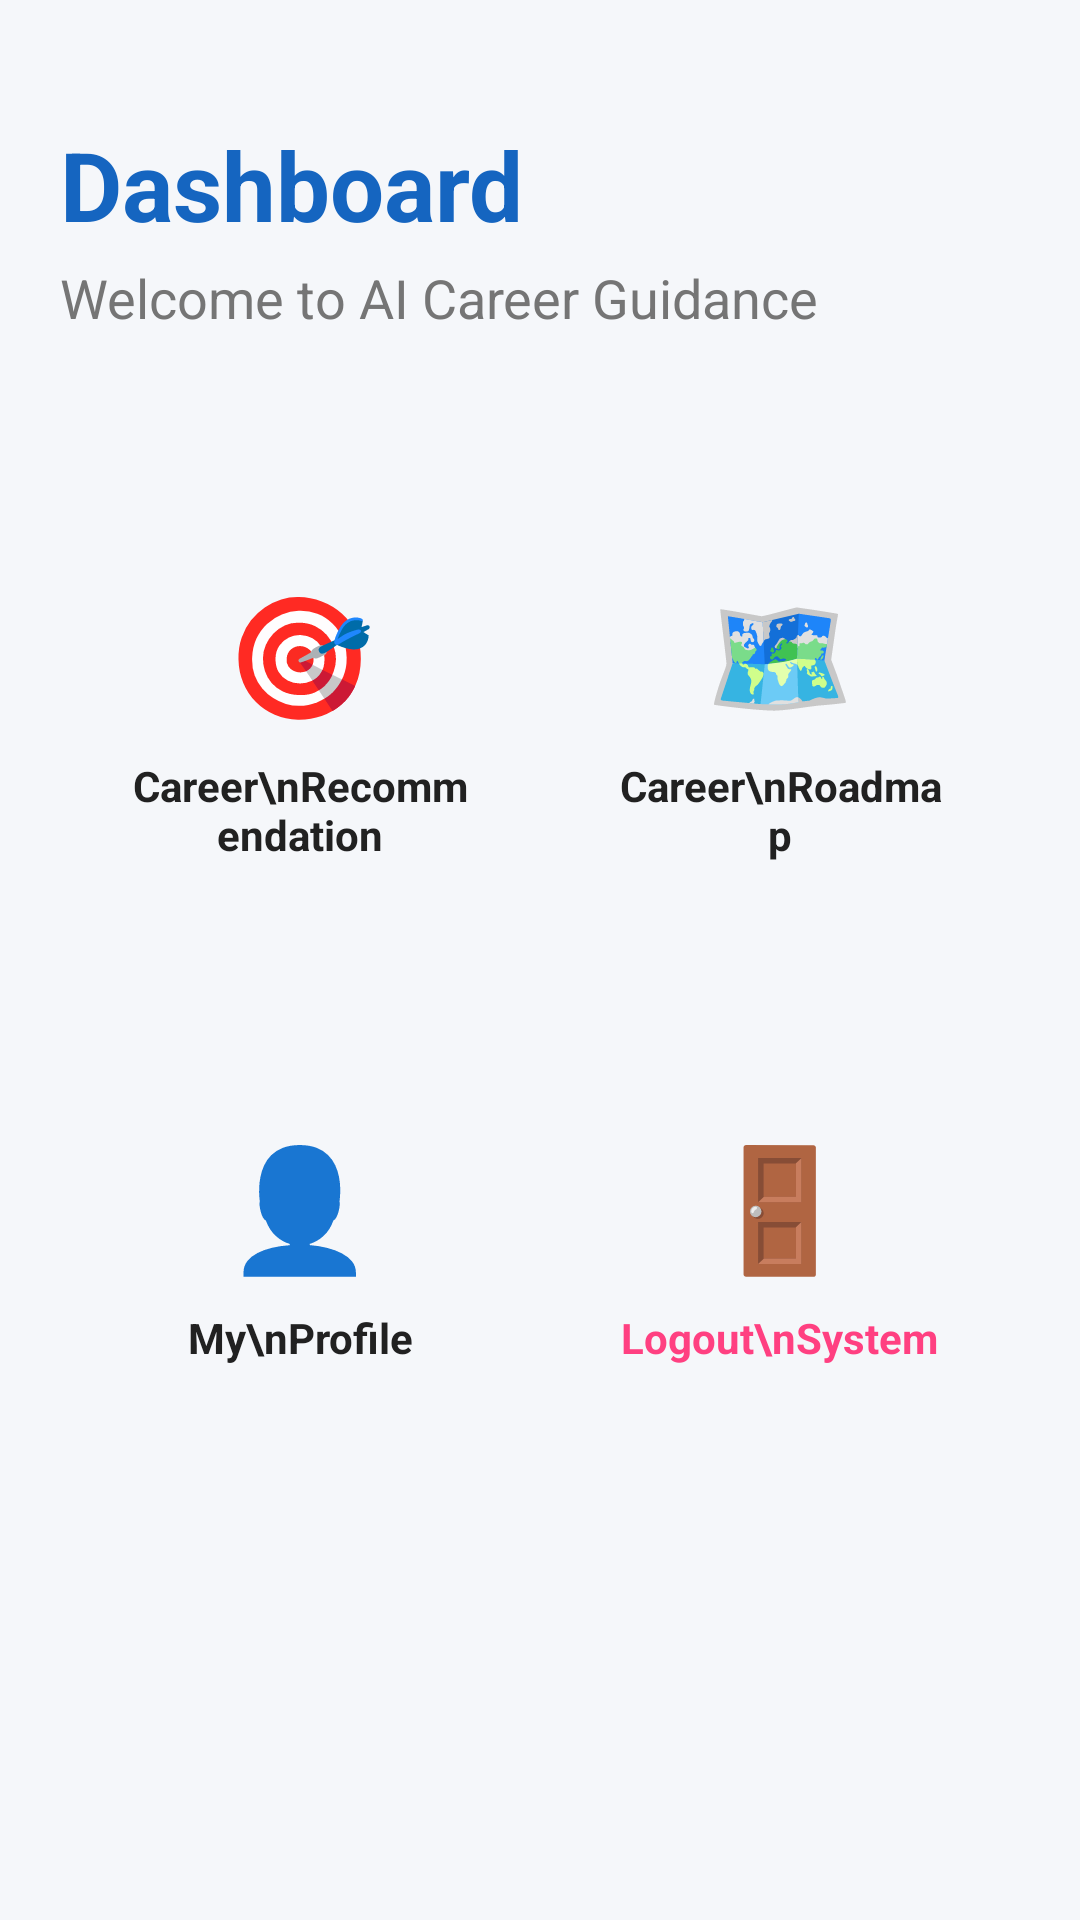

Here is an Android app screen rendered from its layout file. Give the layout XML and the strings, colors and styles it references.
<!-- AndroidManifest.xml: application theme Theme.AICareerGuidance -->
<!-- res/layout/activity_home.xml -->
<?xml version="1.0" encoding="utf-8"?>
<androidx.constraintlayout.widget.ConstraintLayout
    xmlns:android="http://schemas.android.com/apk/res/android"
    xmlns:app="http://schemas.android.com/apk/res-auto"
    android:layout_width="match_parent"
    android:layout_height="match_parent"
    android:background="@color/backgroundColor"
    android:padding="20dp">

    <TextView
        android:id="@+id/tvTitle"
        android:layout_width="wrap_content"
        android:layout_height="wrap_content"
        android:text="Dashboard"
        android:textSize="32sp"
        android:textStyle="bold"
        android:textColor="@color/primaryColor"
        app:layout_constraintTop_toTopOf="parent"
        app:layout_constraintStart_toStartOf="parent"
        android:layout_marginTop="20dp"/>

    <TextView
        android:id="@+id/tvWelcome"
        android:layout_width="wrap_content"
        android:layout_height="wrap_content"
        android:text="Welcome to AI Career Guidance"
        android:textSize="18sp"
        android:textColor="@color/textColorSecondary"
        app:layout_constraintTop_toBottomOf="@id/tvTitle"
        app:layout_constraintStart_toStartOf="parent"
        android:layout_marginTop="4dp"/>

    <LinearLayout
        android:id="@+id/llRow1"
        android:layout_width="match_parent"
        android:layout_height="wrap_content"
        android:orientation="horizontal"
        android:weightSum="2"
        app:layout_constraintTop_toBottomOf="@id/tvWelcome"
        android:layout_marginTop="40dp">

        <LinearLayout
            android:id="@+id/cardRecommendation"
            android:layout_width="0dp"
            android:layout_height="160dp"
            android:layout_weight="1"
            android:layout_margin="8dp"
            android:background="@drawable/card_bg"
            android:clickable="true"
            android:focusable="true"
            android:gravity="center"
            android:orientation="vertical"
            android:padding="16dp">

            <TextView
                android:layout_width="wrap_content"
                android:layout_height="wrap_content"
                android:text="🎯"
                android:textSize="40sp" />

            <TextView
                android:layout_width="wrap_content"
                android:layout_height="wrap_content"
                android:layout_marginTop="8dp"
                android:gravity="center"
                android:text="Career\nRecommendation"
                android:textColor="@color/textColorPrimary"
                android:textStyle="bold" />
        </LinearLayout>

        <LinearLayout
            android:id="@+id/cardRoadmap"
            android:layout_width="0dp"
            android:layout_height="160dp"
            android:layout_weight="1"
            android:layout_margin="8dp"
            android:background="@drawable/card_bg"
            android:clickable="true"
            android:focusable="true"
            android:gravity="center"
            android:orientation="vertical"
            android:padding="16dp">

            <TextView
                android:layout_width="wrap_content"
                android:layout_height="wrap_content"
                android:text="🗺️"
                android:textSize="40sp" />

            <TextView
                android:layout_width="wrap_content"
                android:layout_height="wrap_content"
                android:layout_marginTop="8dp"
                android:gravity="center"
                android:text="Career\nRoadmap"
                android:textColor="@color/textColorPrimary"
                android:textStyle="bold" />
        </LinearLayout>
    </LinearLayout>

    <LinearLayout
        android:id="@+id/llRow2"
        android:layout_width="match_parent"
        android:layout_height="wrap_content"
        android:orientation="horizontal"
        android:weightSum="2"
        app:layout_constraintTop_toBottomOf="@id/llRow1">

        <LinearLayout
            android:id="@+id/cardProfile"
            android:layout_width="0dp"
            android:layout_height="160dp"
            android:layout_weight="1"
            android:layout_margin="8dp"
            android:background="@drawable/card_bg"
            android:clickable="true"
            android:focusable="true"
            android:gravity="center"
            android:orientation="vertical"
            android:padding="16dp">

            <TextView
                android:layout_width="wrap_content"
                android:layout_height="wrap_content"
                android:text="👤"
                android:textSize="40sp" />

            <TextView
                android:layout_width="wrap_content"
                android:layout_height="wrap_content"
                android:layout_marginTop="8dp"
                android:gravity="center"
                android:text="My\nProfile"
                android:textColor="@color/textColorPrimary"
                android:textStyle="bold" />
        </LinearLayout>

        <LinearLayout
            android:id="@+id/cardLogout"
            android:layout_width="0dp"
            android:layout_height="160dp"
            android:layout_weight="1"
            android:layout_margin="8dp"
            android:background="@drawable/card_bg"
            android:clickable="true"
            android:focusable="true"
            android:gravity="center"
            android:orientation="vertical"
            android:padding="16dp">

            <TextView
                android:layout_width="wrap_content"
                android:layout_height="wrap_content"
                android:text="🚪"
                android:textSize="40sp" />

            <TextView
                android:layout_width="wrap_content"
                android:layout_height="wrap_content"
                android:layout_marginTop="8dp"
                android:gravity="center"
                android:text="Logout\nSystem"
                android:textColor="@color/accentColor"
                android:textStyle="bold" />
        </LinearLayout>
    </LinearLayout>

</androidx.constraintlayout.widget.ConstraintLayout>
<!-- resources referenced by this layout -->
<resources>
  <color name="accentColor">#FF4081</color>
  <color name="backgroundColor">#F5F7FA</color>
  <color name="primaryColor">#1565C0</color>
  <color name="textColorPrimary">#212121</color>
  <color name="textColorSecondary">#757575</color>
  <style name="Theme.AICareerGuidance" parent="Base.Theme.AICareerGuidance" />
  <style name="Base.Theme.AICareerGuidance" parent="Theme.Material3.DayNight.NoActionBar">
          
          
      </style>
</resources>
